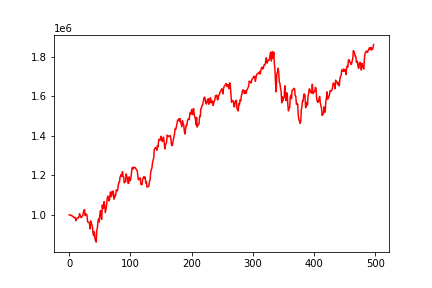

The data file committed next to this chart (first rows):
, 0
0, 1000000
1, 999482
2, 999269
3, 996635
4, 997014
5, 994440
6, 991265
7, 990870
8, 986030
9, 985595
10, 986717
11, 970682
12, 981819
13, 982521
14, 984771
15, 984340
16, 990941
17, 1006657
18, 996344
19, 987106
20, 986964
21, 993256
22, 995118
23, 1009066
24, 1023271
25, 1026648
26, 996524
27, 1002323
28, 1004154
29, 999261
30, 964432
31, 963294
32, 962617
33, 956056
34, 928935
35, 969353
36, 957237
37, 950690
38, 937359
39, 903758
40, 894723
41, 914263
42, 880346
43, 870223
44, 862141
45, 921080
46, 933867
47, 969233
48, 979521
49, 963692
50, 999755
51, 1021296
52, 995583
53, 977236
54, 1050167
55, 1031581
56, 1041044
57, 1067188
58, 1042320
59, 1011248
... 438 more rows
